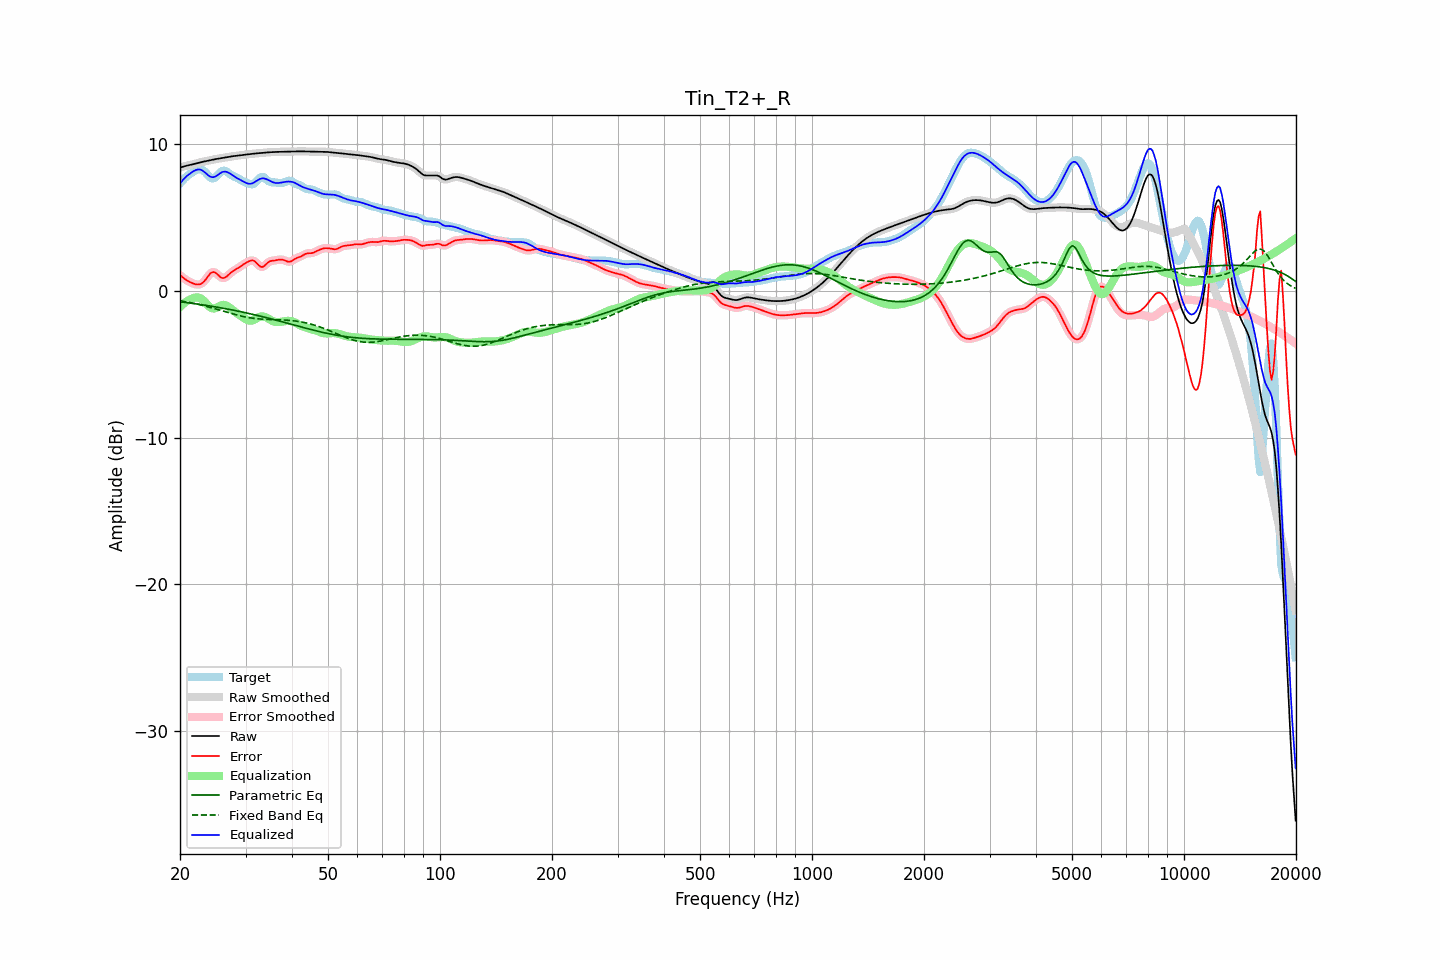

The file beside this chart, header and first rows:
frequency, raw, error, smoothed, error_smoothed, equalization, parametric_eq, fixed_band_eq, equalized_raw, equalized_smoothed, target
20.00, 8.40, 1.07, 8.40, 1.08, -1.10, -0.74, -0.67, 7.30, 7.30, 7.33
20.20, 8.44, 0.99, 8.44, 0.98, -0.99, -0.75, -0.69, 7.45, 7.45, 7.46
20.40, 8.48, 0.90, 8.48, 0.90, -0.89, -0.77, -0.71, 7.59, 7.58, 7.58
20.61, 8.51, 0.81, 8.51, 0.82, -0.80, -0.78, -0.73, 7.70, 7.70, 7.69
20.81, 8.53, 0.74, 8.53, 0.74, -0.72, -0.79, -0.75, 7.81, 7.81, 7.79
21.02, 8.56, 0.67, 8.56, 0.67, -0.66, -0.81, -0.77, 7.90, 7.90, 7.88
21.23, 8.58, 0.61, 8.58, 0.61, -0.60, -0.82, -0.79, 7.98, 7.98, 7.97
21.44, 8.61, 0.56, 8.61, 0.56, -0.55, -0.84, -0.81, 8.06, 8.06, 8.05
21.66, 8.64, 0.52, 8.64, 0.51, -0.50, -0.85, -0.84, 8.13, 8.13, 8.12
21.87, 8.66, 0.48, 8.66, 0.48, -0.47, -0.87, -0.86, 8.20, 8.20, 8.19
22.09, 8.69, 0.45, 8.69, 0.45, -0.44, -0.88, -0.88, 8.25, 8.25, 8.25
22.31, 8.72, 0.44, 8.72, 0.43, -0.44, -0.90, -0.91, 8.28, 8.28, 8.29
22.54, 8.75, 0.44, 8.75, 0.44, -0.47, -0.92, -0.94, 8.28, 8.28, 8.31
22.76, 8.77, 0.47, 8.77, 0.48, -0.52, -0.93, -0.96, 8.26, 8.26, 8.30
22.99, 8.80, 0.55, 8.80, 0.55, -0.60, -0.95, -0.99, 8.20, 8.20, 8.25
23.22, 8.82, 0.65, 8.82, 0.65, -0.70, -0.96, -1.02, 8.12, 8.12, 8.17
23.45, 8.85, 0.78, 8.85, 0.78, -0.82, -0.98, -1.04, 8.03, 8.03, 8.07
23.69, 8.87, 0.93, 8.87, 0.93, -0.94, -1.00, -1.07, 7.93, 7.93, 7.94
23.92, 8.89, 1.07, 8.89, 1.08, -1.05, -1.02, -1.10, 7.85, 7.85, 7.82
24.16, 8.92, 1.20, 8.92, 1.20, -1.13, -1.03, -1.13, 7.78, 7.78, 7.72
24.40, 8.94, 1.27, 8.94, 1.27, -1.19, -1.05, -1.16, 7.76, 7.76, 7.67
24.65, 8.96, 1.28, 8.96, 1.28, -1.20, -1.07, -1.19, 7.76, 7.76, 7.68
24.89, 8.98, 1.25, 8.98, 1.24, -1.18, -1.09, -1.22, 7.80, 7.80, 7.74
25.14, 9.00, 1.16, 9.00, 1.16, -1.13, -1.11, -1.26, 7.87, 7.87, 7.85
25.39, 9.02, 1.05, 9.02, 1.05, -1.07, -1.13, -1.29, 7.95, 7.95, 7.97
25.65, 9.04, 0.96, 9.04, 0.96, -1.01, -1.15, -1.32, 8.03, 8.03, 8.08
25.91, 9.06, 0.89, 9.06, 0.90, -0.97, -1.17, -1.35, 8.09, 8.09, 8.17
26.16, 9.08, 0.88, 9.08, 0.88, -0.95, -1.19, -1.38, 8.13, 8.13, 8.20
26.43, 9.10, 0.91, 9.10, 0.91, -0.96, -1.21, -1.42, 8.14, 8.14, 8.19
26.69, 9.12, 0.98, 9.12, 0.98, -1.00, -1.23, -1.45, 8.12, 8.12, 8.14
26.96, 9.14, 1.08, 9.14, 1.08, -1.07, -1.25, -1.48, 8.07, 8.07, 8.06
27.23, 9.16, 1.18, 9.16, 1.18, -1.15, -1.27, -1.51, 8.01, 8.01, 7.97
27.50, 9.17, 1.28, 9.17, 1.27, -1.23, -1.29, -1.54, 7.94, 7.94, 7.89
27.77, 9.19, 1.35, 9.19, 1.35, -1.32, -1.31, -1.57, 7.86, 7.86, 7.83
28.05, 9.20, 1.42, 9.20, 1.42, -1.41, -1.33, -1.60, 7.79, 7.79, 7.78
28.33, 9.21, 1.48, 9.21, 1.48, -1.49, -1.35, -1.63, 7.72, 7.72, 7.73
28.62, 9.23, 1.55, 9.23, 1.55, -1.57, -1.38, -1.66, 7.66, 7.66, 7.68
28.90, 9.24, 1.62, 9.24, 1.62, -1.64, -1.40, -1.69, 7.60, 7.60, 7.62
29.19, 9.25, 1.70, 9.25, 1.70, -1.71, -1.42, -1.71, 7.54, 7.54, 7.55
29.48, 9.27, 1.78, 9.27, 1.78, -1.78, -1.45, -1.74, 7.48, 7.48, 7.49
29.78, 9.28, 1.85, 9.28, 1.85, -1.86, -1.47, -1.76, 7.42, 7.42, 7.43
30.08, 9.30, 1.91, 9.30, 1.92, -1.93, -1.49, -1.78, 7.37, 7.37, 7.38
30.38, 9.31, 1.97, 9.31, 1.97, -1.99, -1.52, -1.81, 7.33, 7.33, 7.34
30.68, 9.33, 2.03, 9.33, 2.03, -2.02, -1.54, -1.82, 7.31, 7.31, 7.30
30.99, 9.34, 2.06, 9.34, 2.07, -2.03, -1.57, -1.84, 7.31, 7.31, 7.28
31.30, 9.35, 2.09, 9.35, 2.08, -2.01, -1.59, -1.86, 7.34, 7.34, 7.27
31.61, 9.36, 2.05, 9.36, 2.04, -1.97, -1.62, -1.87, 7.39, 7.39, 7.31
31.93, 9.37, 1.97, 9.37, 1.97, -1.91, -1.64, -1.89, 7.46, 7.46, 7.40
32.24, 9.38, 1.86, 9.38, 1.86, -1.85, -1.67, -1.90, 7.53, 7.53, 7.52
32.57, 9.39, 1.74, 9.39, 1.75, -1.79, -1.70, -1.91, 7.60, 7.60, 7.65
32.89, 9.40, 1.66, 9.40, 1.66, -1.75, -1.72, -1.92, 7.65, 7.65, 7.74
33.22, 9.41, 1.63, 9.41, 1.64, -1.74, -1.75, -1.93, 7.67, 7.67, 7.78
33.55, 9.42, 1.67, 9.42, 1.67, -1.75, -1.78, -1.93, 7.67, 7.67, 7.75
33.89, 9.43, 1.76, 9.43, 1.76, -1.78, -1.80, -1.94, 7.65, 7.65, 7.67
34.23, 9.44, 1.87, 9.44, 1.86, -1.83, -1.83, -1.94, 7.61, 7.61, 7.57
34.57, 9.45, 1.97, 9.45, 1.96, -1.89, -1.86, -1.95, 7.56, 7.56, 7.48
34.92, 9.46, 2.02, 9.46, 2.02, -1.96, -1.89, -1.95, 7.50, 7.50, 7.44
35.27, 9.46, 2.05, 9.46, 2.05, -2.02, -1.92, -1.96, 7.44, 7.44, 7.41
35.62, 9.47, 2.06, 9.47, 2.07, -2.07, -1.94, -1.96, 7.40, 7.40, 7.41
35.97, 9.47, 2.08, 9.47, 2.08, -2.10, -1.97, -1.96, 7.37, 7.37, 7.40
... 635 more rows
